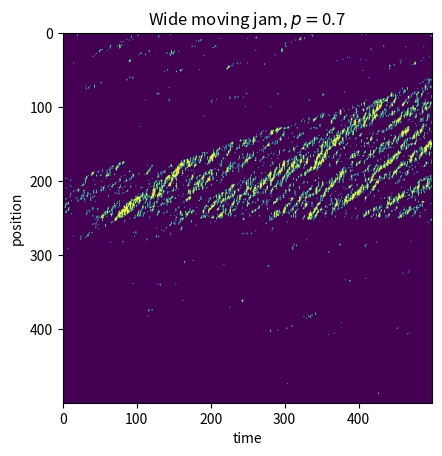

This figure's Python source:
'''
Complex Systems 2018

Program that simulates traffic on a highway

Authors:
	Mauricio Fonseca Fernandez
	Berend Nannes
	Sam Ferwerda
	Daan van Ingen
'''

import numpy as np
import matplotlib.pyplot as plt
import matplotlib.animation as animation
from matplotlib import colors
import random
from tqdm import tqdm
from mpl_toolkits.axes_grid1 import make_axes_locatable


class HighWay:
	def __init__(self, lanes, length, density, v_max):
		self.lanes = lanes
		self.length = length
		self.road = np.empty((lanes, length), dtype=object)
		self.density = density
		self.new_car_probability = density
		self.cars = []				# List of all cars on the road
		self.removed_cars = []		# list of all removed cars
		# self.populate_road()
		new_car = Car(0,0)
		self.road[0,0] = new_car
		self.cars.append(new_car)
		self.occupied = []	 # percentage of road occupied
		self.v_max = v_max
		self.passes = 0
		self.on_ramps = [int(self.length*(1/2))]


	def populate_road(self):
		''' Populate the road with cars, the number of initial cars depends on the
			density of the traffic
		'''

		for i in range(self.lanes):
			for j in range(self.length):
				if(random.random() < self.new_car_probability):
					new_car = Car(i,j)
					self.road[i,j] = new_car
					self.cars.append(new_car)


	def visualize_road(self):
		''' returns a matrix with zeros and ones. Every one is a car, such that
			we can plot it using imshow.
		'''
		visualized_road = np.zeros((self.lanes, self.length))
		for i in range(self.lanes):
			for j in range(self.length):
				if self.road[i,j].__class__.__name__ is 'Car':
					visualized_road[i,j] = 1

		return visualized_road

	def compute_local_density(self):

		density = np.zeros((self.lanes,self.length))
		for i in range(self.lanes):
			for j in range(self.length):
				a = [self.road[i,j+k] for k in range(-5,5)
					if j+k >= 0 and j+k < self.length ]
				count = 0
				for c in a:
					if c != None:
						count += 1.
					density[i,j] = count/len(a)
		return density

	def compute_local_velocity_average(self):

		velocity_av = np.zeros((self.lanes,self.length))
		flow = np.zeros(self.length)
		for i in range(self.lanes):
			for j in range(self.length):
				a = [self.road[i,j+k] for k in range(-5,5)
					if j+k >= 0 and j+k < self.length ]
				count = 0.
				for c in a:
					if c != None:
						count += c.v
				velocity_av[i,j] = count/len(a)
		for j in range(self.length):
			for i in range(self.lanes):
				flow[j] += velocity_av[i,j]
		flow = flow/self.lanes
		return velocity_av, flow

	def get_avg_speed_per_meter(self):
		avg = np.zeros(self.length)
		for i in range(self.length):
			cross = []
			for j in range(self.lanes):
				elem = self.road[j,i]
				if type(elem) is Car:
					cross.append(elem.v)

			avg[i] = np.mean(cross)
		return avg

	def action(self, car):
		''' Remove the car from the system if it is at the end of the track,
			otherwise try to move the car forward
		'''
		# accelerate
		if car.v < self.v_max:
			car.v += 1

		# probability of slowing down
		if np.random.random_sample() < 0.3 and car.v > 0:
			car.v -= 1

		# move back a lane if follower or preceder is faster
		if ((self.v_following(car) > car.v or self.v_preceding(car) >= car.v)
		and self.gap_right(car) > 0):
			move = min(self.gap_right(car),car.v)
			next_x, next_y = car.x-1, (car.y+move)

		# move left a lane if there is more room
		elif self.gap_left(car) > self.gap_front(car):
			move = min(self.gap_left(car),car.v)
			next_x, next_y = car.x+1, (car.y+move)

		# else go straight
		else:
			move = min(self.gap_front(car),car.v)
			next_x, next_y = car.x, (car.y+move)

		if next_y < self.length:
			self.road[car.x, car.y] = None
			self.road[next_x, next_y] = car
			car.x, car.y, car.v = next_x, next_y, move
		else:
			self.passes += 1
			self.road[car.x, car.y] = None
			self.cars.remove(car)

	def new_flow_of_cars(self):
		for i in range(self.lanes):
			if self.road[i,0].__class__.__name__ is not 'Car' and random.random() < self.new_car_probability:
				new_car = Car(i,0)
				new_car.v = max(1, int(self.v_max/2))
				self.cars.append(new_car)
				self.road[i,0] = new_car
		for i in self.on_ramps:
			if self.road[0,i].__class__.__name__ is not 'Car' and random.random() < self.new_car_probability:
				new_car = Car(0,i)
				new_car.v = max(1, int(self.v_max/4))
				self.cars.append(new_car)
				self.road[0,i] = new_car

	def get_avg_time_of_passed_cars(self):
		''' Returns the average time cars of the cars that traveled through
			the system
		'''
		if len(self.removed_cars) == 0:
			return 0
		return self.get_total_time_passed_cars()/len(self.removed_cars)

	def get_total_time_passed_cars(self):
		''' Returns the total time of the cars that traveled through the system
		'''
		total = 0
		for i in range(len(self.removed_cars)):
			total += self.removed_cars[i].get_elapsed_time()

		return total

	def v_following(self, car):
		i = 1
		if car.y-i < 0: return 0
		while self.road[car.x,(car.y-i)] is None:
			i += 1
			if car.y-i < 0: return 0
		follower = self.road[car.x,(car.y-i)]
		return follower.v

	def v_preceding(self, car):
		i = 1
		if car.y+i >= self.length: return 0
		while self.road[car.x-1,(car.y+i)] is None:
			i += 1
			if car.y+i >= self.length: return car.v
		preceding = self.road[car.x-1,(car.y+i)]
		return preceding.v

	def gap_front(self, car):
		i = 1
		if car.y+i >= self.length: return car.v
		while self.road[car.x,(car.y+i)] is None:
			i += 1
			if car.y+i >= self.length: return car.v
		return i-1

	def gap_left(self, car):
		if car.x == self.lanes - 1: return 0
		i = 1
		if car.y+i >= self.length: return car.v
		while self.road[car.x+1,(car.y+i)] is None:
			i += 1
			if car.y+i >= self.length: return car.v
		return i-1

	def gap_right(self, car):
		if car.x == 0: return 0
		i = 1
		if car.y+i >= self.length: return car.v
		while self.road[car.x-1,(car.y+i)] is None:
			i += 1
			if car.y+i >= self.length: return car.v
		return i-1

	def run(self, max_iterations):
		for _ in range(max_iterations):
			self.step()

	def step(self):
		for car in np.random.choice(self.cars,len(self.cars),replace=False):
			self.action(car)
		self.new_flow_of_cars()
		self.occupied.append(len(self.cars)/(self.length*self.lanes))

	def get_speeds(self):
		m = np.empty((self.lanes, self.length))
		for i in range(self.lanes):
			for j in range(self.length):
				temp = self.road[i,j]
				if(temp is not None):
					m[i,j] = self.road[i,j].v
				else:
					m[i,j] = None

		return m

class Car:
	def __init__(self, xpos, ypos):
		self.x = xpos
		self.y = ypos
		self.v = 1
		self.blocks = 0

	def get_elapsed_time(self):
		''' returns the `time` a car spends in the system is the sum of the number of
			times it could not move forward and its current y position
		'''
		return self.blocks + self.y

def analyze_flow(lanes, length, iterations, v_max):
	flux = []
	densities = np.linspace(0.1,1,25)
	for p in tqdm(densities):
		highWay = HighWay(lanes, length, p, v_max)
		highWay.run(iterations)
		flux.append(highWay.passes/iterations)
	plt.plot(densities, flux)
	plt.ylabel('flow')
	plt.xlabel('new_car_probability')
	# plt.show()

def analyze_speed(lanes, length, iterations, v_max):
	densities = np.linspace(0.1,1,25)
	speeds = []
	for p in tqdm(densities):
		highWay = HighWay(lanes, length, p, v_max)
		highWay.run(iterations)
		speeds.append(highWay.speed)
	plt.plot(densities, speeds)
	plt.ylabel('average speed')
	plt.xlabel('new_car_probability')
	# plt.show()

def Analyze_diferrent_speeds(lanes, length, iterations, v_begin, v_end, precision = 10):
	all_v = np.linspace(v_begin, v_end, v_end - v_begin + 1)
	for i in tqdm(all_v):
		flows = []
		cars = np.linspace(50, lanes*length, 100)
		for c in cars:
			avg_flows = []
			for j in range(precision):
				highWay = HighWay(lanes, length, c/(lanes*length), i)
				highWay.run(iterations)
				avg_flows.append(highWay.passes/iterations)
			flows.append(np.mean(avg_flows))
		plt.plot(cars, flows, label = 'v_max = '+str(i))

	limit_function = [-0.01*j + 4 for j in cars]
	plt.plot(cars, limit_function, label = str(-0.01)+"*cars"+str("+4"))
	plt.title('Lanes, length, iterations = ' +str(lanes) + ' , ' +str(length) + ' , ' +str(iterations))
	plt.legend(loc='best')
	plt.xlabel('# cars')
	plt.ylabel('flow (cars passed per iteration)')
	plt.show()

def Analyze_different_lanes(length, iterations, vmax, lanes_begin, lanes_end, precision = 10):
	all_lanes = np.linspace(lanes_begin, lanes_end, lanes_end - lanes_begin + 1)
	for i in tqdm(all_lanes):
		flows = []
		cars = np.linspace(50, i*length, 100)
		for c in cars:
			avg_flows = []
			for j in range(precision):
				highWay = HighWay(int(i), length, c/(i*length), vmax)
				highWay.run(iterations)
				avg_flows.append(highWay.passes/iterations)
			flows.append(np.mean(avg_flows))
		plt.plot(cars, flows, label = 'Lanes = '+str(i))
	plt.title('Vmax, length, iterations = ' +str(vmax) + ' , ' +str(length) + ' , ' +str(iterations))
	plt.legend(loc='best')
	plt.xlabel('# cars')
	plt.ylabel('flow (cars passed per iteration)')
	plt.show()

def evolution_visualization(highWay):
	highWay.run(500)
	total_time = 1000
	jam_evolution = np.zeros((total_time,length))
	velocity_average_ev = np.zeros((total_time,lanes,length))
	for t in tqdm(range(total_time)):
		highWay.run(1)
		local_density_lane2 = highWay.compute_local_density()[-1,:]
		velocity_average_ev[t,:,:], flow = highWay.compute_local_velocity_average()
		for j in range(length):
			#if local_density_lane2[j] > 0.75 and flow[j] < 2:
			if local_density_lane2[j] > 0.75:
				jam_evolution[t,j] = 1
		if t > 6:
			for j in range(length):
				count_k = 0
				for k in range(1,6):
					if np.max(velocity_average_ev[k,:,j])-np.min(velocity_average_ev[k,:,j]) <= 1:
						count_k += 1
				if count_k == 5 and jam_evolution[t,j] == 1:
					jam_evolution[t,j] == 2

	plt.imshow(np.transpose(jam_evolution))
	plt.xlabel('time')
	plt.ylabel('position')
	plt.show()

def animate_simulation(lanes, length, density, v_max):
	highWay = HighWay(lanes, length, density, v_max)
	highWay.run(10)
	speed_matrix = highWay.get_speeds()

	fig = plt.figure(figsize=(20,12))
	ax = fig.add_subplot(111)

	div = make_axes_locatable(ax)
	cax = div.append_axes('right', '5%', '5%')

	# make a color map of fixed colors
	cmap = colors.ListedColormap(['red', 'yellow', 'blue', 'green'])
	bounds=[0,1,2,3,4]
	norm = colors.BoundaryNorm(bounds, cmap.N)

	im = ax.imshow(speed_matrix, cmap=cmap, norm=norm, origin='lower', animated=True)
	ax.set_xticks(np.arange(-.5, length, 1), minor=True);
	ax.set_yticks(np.arange(-.5, lanes, 1), minor=True);
	ax.grid(b=True, which='minor', color='black', linestyle='-', linewidth=5)
	cb = fig.colorbar(im, cax=cax)
	labels = np.arange(0,4,1)
	loc    = labels + .5
	cb.set_ticks(loc)
	cb.set_ticklabels(labels)
	tx = ax.set_title('Highway with cars moving at different speeds')

	def animate(i):
		highWay.step()
		arr = highWay.get_speeds()
		print(arr)
		vmax     = np.nanmax(arr)
		vmin     = np.nanmin(arr)
		im.set_data(arr)
		im.set_clim(vmin, vmax)
		tx.set_text('Highway with cars moving at different speeds')

	ani = animation.FuncAnimation(fig, animate, interval=1000)

	plt.show()

def Speed_visualisation_over_time(lanes, length, density, v_max, timesteps):
	''' Visualize the speed of cars during a simulation
	'''
	highWay = HighWay(lanes, length, density, v_max)
	highWay.run(10)
	speedmatrix = np.zeros((lanes*timesteps, length))

	for i in range(timesteps):
		highWay.step()
		speed = highWay.get_speeds()

		speedmatrix[lanes*i:lanes*i+lanes, 0:length] = speed

	plt.imshow(speedmatrix)
	plt.xlabel("Location highway")
	plt.ylabel("Iterations")
	plt.colorbar()
	plt.show()

def analyze_phases(lanes, length, new_car_probability, v_max):
	''' Try to find different phases in the behaviour of cars
		Computes the average speed per cross section of the road and then tries
		to find clusters
	'''
	highWay = HighWay(lanes, length, new_car_probability, v_max)
	total_time = 500
	highWay.run(500)
	jam_evolution = []
	for t in tqdm(range(total_time)):
		highWay.run(1)
		avg_speeds = highWay.get_avg_speed_per_meter()
		local_clusters = find_local_clusters(avg_speeds, 0.0, 0.5, 1)

		jam_evolution.append(local_clusters)
	plt.imshow(np.transpose(jam_evolution))
	plt.xlabel('time')
	plt.ylabel('position')
	plt.title('Wide moving jam, $p = $' + str(new_car_probability))
	plt.show()

def find_local_clusters(speeds, min, max, res_val):
	''' Find local clusters depending on some min and max speed
	'''
	res = []
	length = len(speeds)
	for i in range(length):
		if(i < 2 or i > length-3):
			res.append(0)
		else:
			avg = np.mean([speeds[i-2], speeds[i-1], speeds[i], speeds[i+1], speeds[i+2]])
			if(avg > min and avg < max):
				res.append(res_val)
			else:
				res.append(0)
	return res

if __name__ == "__main__":

	#lanes, length, iterations, density, v_max = 2, 40, 100, 0.75, 2
	#animate_simulation(lanes, length, density, v_max)

	lanes, length, iterations, new_car_probability, v_max = 3, 500, 100, 0.7, 5
	# highWay = HighWay(lanes, length, new_car_probability, v_max)
	analyze_phases(lanes, length,  new_car_probability, v_max)
	# evolution_visualization(highWay)
	'''Please note that the following functions migth take 15 minutes to run!!
	'''
	# Analyze_diferrent_speeds(lanes, length, iterations, 3, 10, precision = 5)
	# Analyze_different_lanes(length, iterations, v_max, 2, 5, precision = 5)
